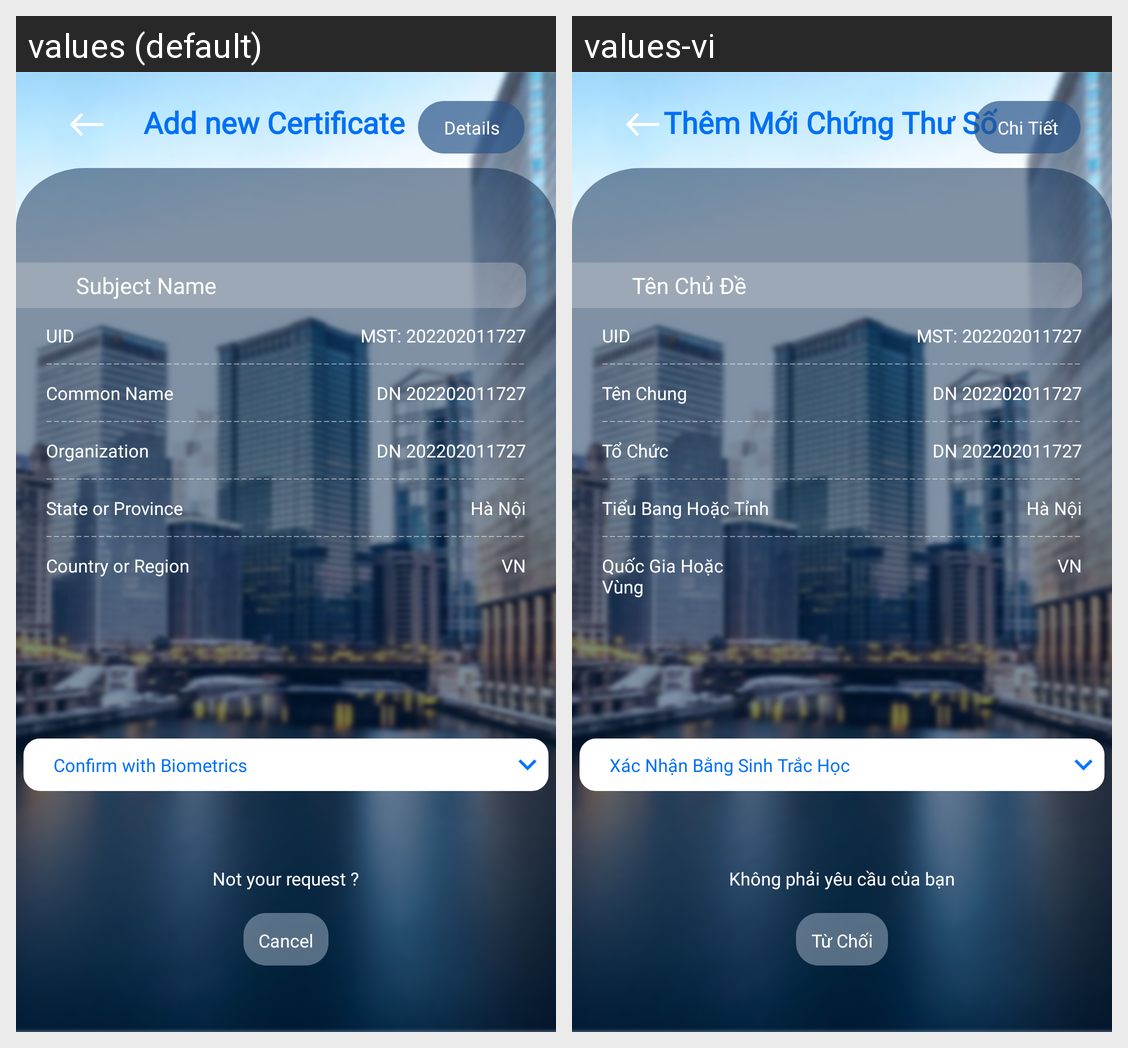

Locale-by-locale string values for the Android screen shown in this grid:
Android screen res/layout/activity_manage_certificate_add_new_certificate_check.xml rendered under 2 locales, left to right: values (default), values-vi. Device: Nexus 5 (rendered at 1080×1920; each locale shown at half size, 540×960, under a caption strip naming it); theme Theme.SIC_no.
Strings drawn on this screen, with the default value and each locale's value (text and hints the layout hard-codes, and strings that could not be matched under every locale, appear in the picture but are not listed):

prompt_add_new_certificate
  values: Add new Certificate
  values-vi: Thêm Mới Chứng Thư Số

certificate_info
  values: Details
  values-vi: Chi Tiết

certificate_subject_name
  values: Subject Name
  values-vi: Tên Chủ Đề

uid
  values: UID
  values-vi: UID  [not translated; the default value is used]

mst_2022020
  values: MST: 202202011727
  values-vi: MST: 202202011727  [not translated; the default value is used]

certificate_sb_cn
  values: Common Name
  values-vi: Tên Chung

dn_20220201
  values: DN 202202011727
  values-vi: DN 202202011727  [not translated; the default value is used]

certificate_sb_o
  values: Organization
  values-vi: Tổ Chức

certificate_sb_st
  values: State or Province
  values-vi: Tiểu Bang Hoặc Tỉnh

h_n_i
  values: Hà Nội
  values-vi: Hà Nội  [not translated; the default value is used]

certificate_sb_c
  values: Country or Region
  values-vi: Quốc Gia Hoặc Vùng

vn
  values: VN
  values-vi: VN  [not translated; the default value is used]

button_request_info_touch_confirm
  values: Confirm with Biometrics
  values-vi: Xác Nhận Bằng Sinh Trắc Học

prompt_add_new_certificate_question
  values: Not your request ?
  values-vi: Không phải yêu cầu của bạn

button_cancel
  values: Cancel
  values-vi: Từ Chối
